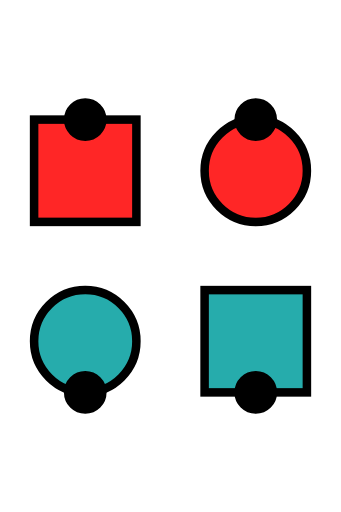
t = 0.00 s
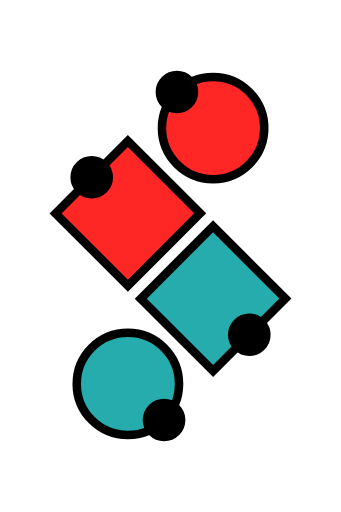
t = 1.50 s
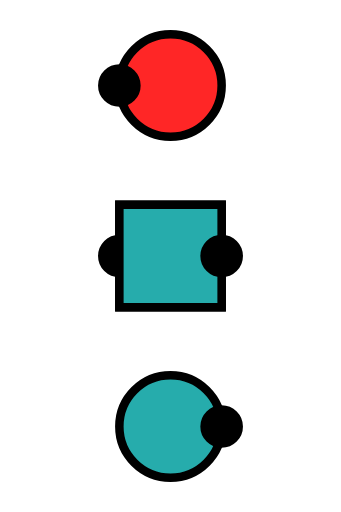
t = 3.00 s
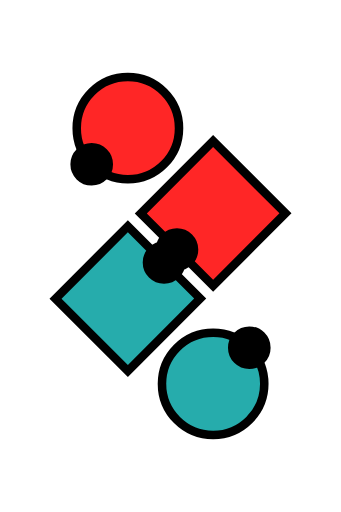
t = 4.50 s
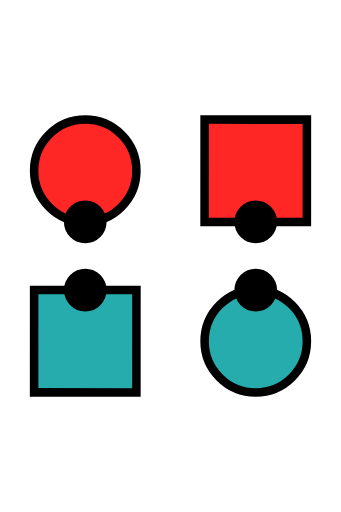
t = 6.00 s
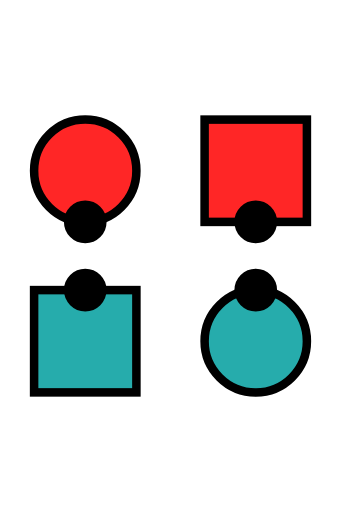
t = 7.50 s

The animated SVG that drew these frames (rendered in a browser with its animation timeline set to each time). Animation: 12 SMIL elements (animate=8,animateTransform=4); one cycle of 9.00 s, repeats indefinitely.

<svg xmlns="http://www.w3.org/2000/svg" viewBox="5.000 0.000 20.000 30.000" width="20.0mm" height="30.0mm" preserveAspectRatio="xMidYMid meet">
  <!--
Bounds(0.0f0, 3.0f0, 0.5f0, 2.5f0)
-->
  <style>
    
.DirectionDot {
    stroke: black;
    fill: black;
}

    
.couple1swatch {
    color: rgb(255 38 38);
}
.couple1 {
    stroke: black;
    fill: rgb(255 38 38)
}

.couple2swatch {
    color: rgb(38 172 172);
}
.couple2 {
    stroke: black;
    fill: rgb(38 172 172)
}
  </style>
  <defs>
    <symbol id="Gal" viewBox="-10 -10 20 20" preserveAspectRatio="xMidYMid" overflow="visible">
      <g transform="translate(-10 -10)">
        <circle r="6" cx="0" cy="0"/>
        <circle r="2" cx="6" cy="0" class="DirectionDot"/>
      </g>
    </symbol>
    <symbol id="Guy" viewBox="-10 -10 20 20" preserveAspectRatio="xMidYMid" overflow="visible">
      <g transform="translate(-10 -10)">
        <rect width="12" height="12" x="-6" y="-6"/>
        <circle r="2" cx="6" cy="0" class="DirectionDot"/>
      </g>
    </symbol>
    <symbol id="Neutral" viewBox="-10 -10 20 20" preserveAspectRatio="xMidYMid" overflow="visible">
      <g transform="translate(-10 -10)">
        <rect width="12" height="12" x="-6" y="-6" rx="3" ry="3"/>
        <circle r="2" cx="6" cy="0" class="DirectionDot"/>
      </g>
    </symbol>
  </defs>
  <g class="animation">
    <use id="dancer_1_m" href="#Guy" width="10" height="10" class="couple1">
      <animate repeatCount="indefinite" dur="9.0s" keyTimes="0.0000; 0.3330; 0.6665; 1.0000" attributeName="x" values="10.0; 15.0; 20.0; 20.0"/>
      <animate repeatCount="indefinite" dur="9.0s" keyTimes="0.0000; 0.3330; 0.6665; 1.0000" attributeName="y" values="10.0; 15.0; 10.0; 10.0"/>
      <animateTransform repeatCount="indefinite" dur="9.0s" keyTimes="0.0000; 0.3330; 0.6665; 1.0000" attributeName="transform" type="rotate" values="-90.0 10.0 10.0; -180.0 15.0 15.0; -270.0 20.0 10.0; -270.0 20.0 10.0"/>
      <!--
DancerState(1, Dancer(1, Guy()), 0, 1//2, 1.0, 1.0)
DancerState(2, Dancer(1, Guy()), 2, 3//4, 1.5, 1.5)
DancerState(3, Dancer(1, Guy()), 4, 0//1, 1.0, 2.0)
DancerState(4, Dancer(1, Guy()), 6, 0//1, 1.0, 2.0)
-->
    </use>
    <use id="dancer_1_f" href="#Gal" width="10" height="10" class="couple1">
      <animate repeatCount="indefinite" dur="9.0s" keyTimes="0.0000; 0.3330; 0.6665; 1.0000" attributeName="x" values="20.0; 15.0; 10.0; 10.0"/>
      <animate repeatCount="indefinite" dur="9.0s" keyTimes="0.0000; 0.3330; 0.6665; 1.0000" attributeName="y" values="10.0; 5.0; 10.0; 10.0"/>
      <animateTransform repeatCount="indefinite" dur="9.0s" keyTimes="0.0000; 0.3330; 0.6665; 1.0000" attributeName="transform" type="rotate" values="-90.0 20.0 10.0; -180.0 15.0 5.0; -270.0 10.0 10.0; -270.0 10.0 10.0"/>
      <!--
DancerState(1, Dancer(1, Gal()), 0, 1//2, 1.0, 2.0)
DancerState(2, Dancer(1, Gal()), 2, 3//4, 0.5, 1.5)
DancerState(3, Dancer(1, Gal()), 4, 0//1, 1.0, 1.0)
DancerState(4, Dancer(1, Gal()), 6, 0//1, 1.0, 1.0)
-->
    </use>
    <use id="dancer_2_m" href="#Guy" width="10" height="10" class="couple2">
      <animate repeatCount="indefinite" dur="9.0s" keyTimes="0.0000; 0.3330; 0.6665; 1.0000" attributeName="x" values="20.0; 15.0; 10.0; 10.0"/>
      <animate repeatCount="indefinite" dur="9.0s" keyTimes="0.0000; 0.3330; 0.6665; 1.0000" attributeName="y" values="20.0; 15.0; 20.0; 20.0"/>
      <animateTransform repeatCount="indefinite" dur="9.0s" keyTimes="0.0000; 0.3330; 0.6665; 1.0000" attributeName="transform" type="rotate" values="90.0 20.0 20.0; 0.0 15.0 15.0; -90.0 10.0 20.0; -90.0 10.0 20.0"/>
      <!--
DancerState(1, Dancer(2, Guy()), 0, 0//1, 2.0, 2.0)
DancerState(2, Dancer(2, Guy()), 2, 1//4, 1.5, 1.5)
DancerState(3, Dancer(2, Guy()), 4, 1//2, 2.0, 1.0)
DancerState(4, Dancer(2, Guy()), 6, 1//2, 2.0, 1.0)
-->
    </use>
    <use id="dancer_2_f" href="#Gal" width="10" height="10" class="couple2">
      <animate repeatCount="indefinite" dur="9.0s" keyTimes="0.0000; 0.3330; 0.6665; 1.0000" attributeName="x" values="10.0; 15.0; 20.0; 20.0"/>
      <animate repeatCount="indefinite" dur="9.0s" keyTimes="0.0000; 0.3330; 0.6665; 1.0000" attributeName="y" values="20.0; 25.0; 20.0; 20.0"/>
      <animateTransform repeatCount="indefinite" dur="9.0s" keyTimes="0.0000; 0.3330; 0.6665; 1.0000" attributeName="transform" type="rotate" values="90.0 10.0 20.0; 0.0 15.0 25.0; -90.0 20.0 20.0; -90.0 20.0 20.0"/>
      <!--
DancerState(1, Dancer(2, Gal()), 0, 0//1, 2.0, 1.0)
DancerState(2, Dancer(2, Gal()), 2, 1//4, 2.5, 1.5)
DancerState(3, Dancer(2, Gal()), 4, 1//2, 2.0, 2.0)
DancerState(4, Dancer(2, Gal()), 6, 1//2, 2.0, 2.0)
-->
    </use>
  </g>
</svg>